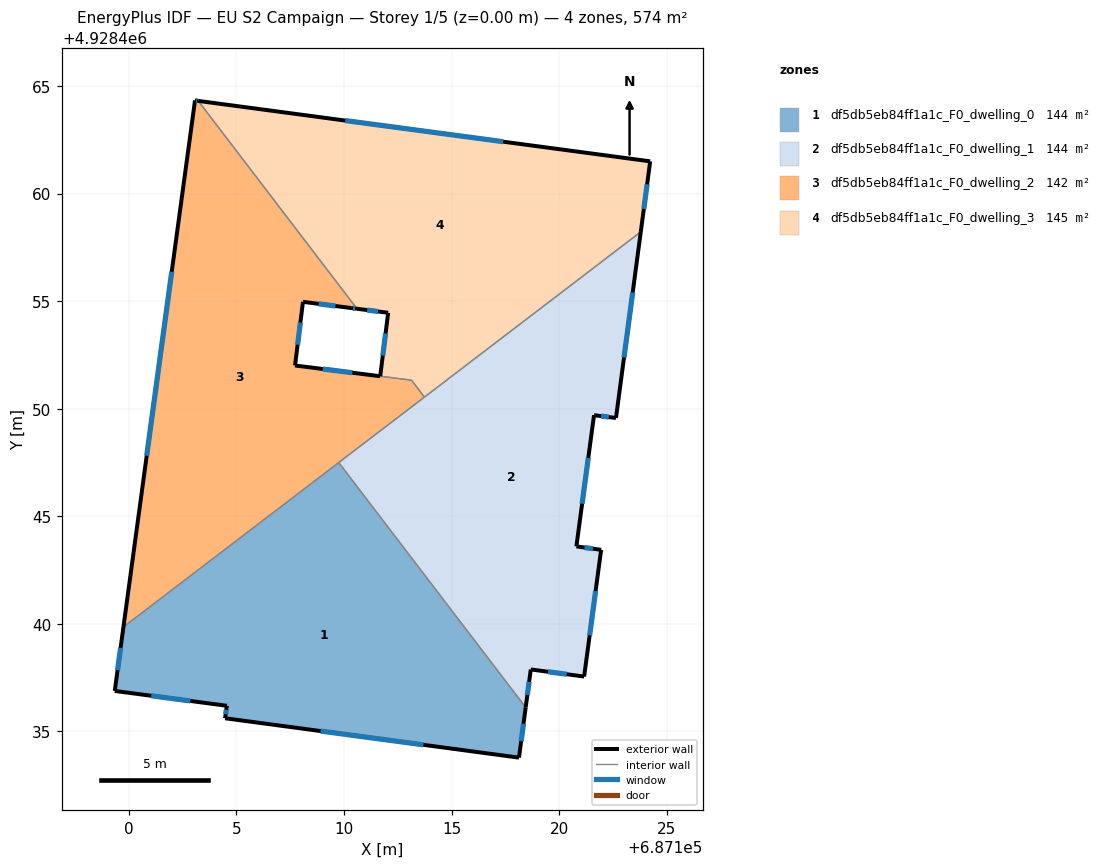
=== STOREY PLAN SPEC (per zone: floor XY polygon, exterior-wall plan segments, windows/doors) ===
zone 1: df5db5eb84ff1a1c_F0_dwelling_0  (143.6 m²)
  floor: (687109.75, 4928447.50) (687118.44, 4928436.12) (687118.13, 4928433.78) (687104.47, 4928435.61) (687104.55, 4928436.19) (687099.34, 4928436.88) (687099.74, 4928439.85)
  exterior wall: (687118.13, 4928433.78) – (687118.44, 4928436.12)  [2.4 m]
    window: (687118.23, 4928434.54) – (687118.34, 4928435.36)  [0.9 m²]
  exterior wall: (687104.47, 4928435.61) – (687118.13, 4928433.78)  [13.8 m]
    window: (687108.91, 4928435.02) – (687113.69, 4928434.38)  [5.1 m²]
  exterior wall: (687104.55, 4928436.19) – (687104.47, 4928435.61)  [0.6 m]
    window: (687104.52, 4928436.00) – (687104.50, 4928435.80)  [0.2 m²]
  exterior wall: (687099.34, 4928436.88) – (687104.55, 4928436.19)  [5.3 m]
    window: (687101.04, 4928436.66) – (687102.86, 4928436.42)  [1.9 m²]
  exterior wall: (687099.74, 4928439.85) – (687099.34, 4928436.88)  [3.0 m]
    window: (687099.61, 4928438.89) – (687099.47, 4928437.85)  [1.1 m²]
  interior walls: 2
zone 2: df5db5eb84ff1a1c_F0_dwelling_1  (143.6 m²)
  floor: (687123.79, 4928458.22) (687122.64, 4928449.57) (687121.62, 4928449.70) (687120.80, 4928443.60) (687121.95, 4928443.44) (687121.16, 4928437.55) (687118.68, 4928437.88) (687118.44, 4928436.12) (687109.75, 4928447.50)
  exterior wall: (687121.62, 4928449.70) – (687122.64, 4928449.57)  [1.0 m]
    window: (687121.95, 4928449.66) – (687122.31, 4928449.61)  [0.4 m²]
  exterior wall: (687120.80, 4928443.60) – (687121.62, 4928449.70)  [6.2 m]
    window: (687121.07, 4928445.58) – (687121.35, 4928447.72)  [2.3 m²]
  exterior wall: (687121.95, 4928443.44) – (687120.80, 4928443.60)  [1.2 m]
    window: (687121.58, 4928443.49) – (687121.17, 4928443.55)  [0.4 m²]
  exterior wall: (687121.16, 4928437.55) – (687121.95, 4928443.44)  [5.9 m]
    window: (687121.42, 4928439.47) – (687121.69, 4928441.52)  [2.2 m²]
  exterior wall: (687118.68, 4928437.88) – (687121.16, 4928437.55)  [2.5 m]
    window: (687119.49, 4928437.77) – (687120.35, 4928437.66)  [0.9 m²]
  exterior wall: (687118.44, 4928436.12) – (687118.68, 4928437.88)  [1.8 m]
    window: (687118.52, 4928436.69) – (687118.60, 4928437.31)  [0.7 m²]
  exterior wall: (687122.64, 4928449.57) – (687123.79, 4928458.22)  [8.7 m]
    window: (687123.02, 4928452.38) – (687123.42, 4928455.41)  [3.2 m²]
  interior walls: 3
zone 3: df5db5eb84ff1a1c_F0_dwelling_2  (142.5 m²)
  floor: (687110.60, 4928454.65) (687110.33, 4928454.68) (687108.09, 4928454.97) (687107.72, 4928452.01) (687113.14, 4928451.33) (687113.74, 4928450.54) (687099.74, 4928439.85) (687103.07, 4928464.33) (687103.22, 4928464.31)
  exterior wall: (687103.07, 4928464.33) – (687099.74, 4928439.85)  [24.7 m]
    window: (687101.99, 4928456.37) – (687100.83, 4928447.81)  [9.1 m²]
  exterior wall: (687103.22, 4928464.31) – (687103.07, 4928464.33)  [0.2 m]
    window: (687103.17, 4928464.32) – (687103.12, 4928464.32)  [0.1 m²]
  exterior wall: (687110.33, 4928454.68) – (687110.60, 4928454.65)  [0.3 m]
    window: (687110.42, 4928454.67) – (687110.51, 4928454.66)  [0.1 m²]
  exterior wall: (687108.09, 4928454.97) – (687110.33, 4928454.68)  [2.3 m]
    window: (687108.82, 4928454.88) – (687109.60, 4928454.77)  [0.8 m²]
  exterior wall: (687107.72, 4928452.01) – (687108.09, 4928454.97)  [3.0 m]
    window: (687107.84, 4928452.97) – (687107.97, 4928454.01)  [1.1 m²]
  exterior wall: (687111.68, 4928451.51) – (687107.72, 4928452.01)  [4.0 m]
    window: (687110.39, 4928451.67) – (687109.01, 4928451.85)  [1.5 m²]
  interior walls: 5
zone 4: df5db5eb84ff1a1c_F0_dwelling_3  (144.7 m²)
  floor: (687124.23, 4928461.50) (687123.79, 4928458.22) (687113.74, 4928450.54) (687113.14, 4928451.33) (687111.68, 4928451.51) (687112.05, 4928454.46) (687110.60, 4928454.65) (687103.22, 4928464.31)
  exterior wall: (687110.60, 4928454.65) – (687112.05, 4928454.46)  [1.5 m]
    window: (687111.07, 4928454.59) – (687111.58, 4928454.52)  [0.5 m²]
  exterior wall: (687124.23, 4928461.50) – (687103.22, 4928464.31)  [21.2 m]
    window: (687117.40, 4928462.41) – (687110.05, 4928463.40)  [7.8 m²]
  exterior wall: (687123.79, 4928458.22) – (687124.23, 4928461.50)  [3.3 m]
    window: (687123.94, 4928459.29) – (687124.09, 4928460.43)  [1.2 m²]
  exterior wall: (687112.05, 4928454.46) – (687111.68, 4928451.51)  [3.0 m]
    window: (687111.93, 4928453.50) – (687111.80, 4928452.47)  [1.1 m²]
  interior walls: 4

=== DERIVED (storey summary) ===
Building: EU S2 Campaign
Storey: 1 of 5  (floor level z = 0.00 m)
Storey gross floor area: 574.3 m²
Zones on this storey: 4
  - df5db5eb84ff1a1c_F0_dwelling_0: floor 143.6 m²; exterior wall 25.0 m (74.9 m²); 5 window(s) 9.2 m²; WWR 12.2%
  - df5db5eb84ff1a1c_F0_dwelling_1: floor 143.6 m²; exterior wall 27.3 m (81.9 m²); 7 window(s) 10.0 m²; WWR 12.2%
  - df5db5eb84ff1a1c_F0_dwelling_2: floor 142.5 m²; exterior wall 34.4 m (103.1 m²); 6 window(s) 12.6 m²; WWR 12.2%
  - df5db5eb84ff1a1c_F0_dwelling_3: floor 144.7 m²; exterior wall 28.9 m (86.8 m²); 4 window(s) 10.6 m²; WWR 12.2%
Zone adjacency (shared interzone walls):
  - df5db5eb84ff1a1c_F0_dwelling_0 ↔ df5db5eb84ff1a1c_F0_dwelling_1
  - df5db5eb84ff1a1c_F0_dwelling_0 ↔ df5db5eb84ff1a1c_F0_dwelling_2
  - df5db5eb84ff1a1c_F0_dwelling_1 ↔ df5db5eb84ff1a1c_F0_dwelling_2
  - df5db5eb84ff1a1c_F0_dwelling_1 ↔ df5db5eb84ff1a1c_F0_dwelling_3
  - df5db5eb84ff1a1c_F0_dwelling_2 ↔ df5db5eb84ff1a1c_F0_dwelling_3